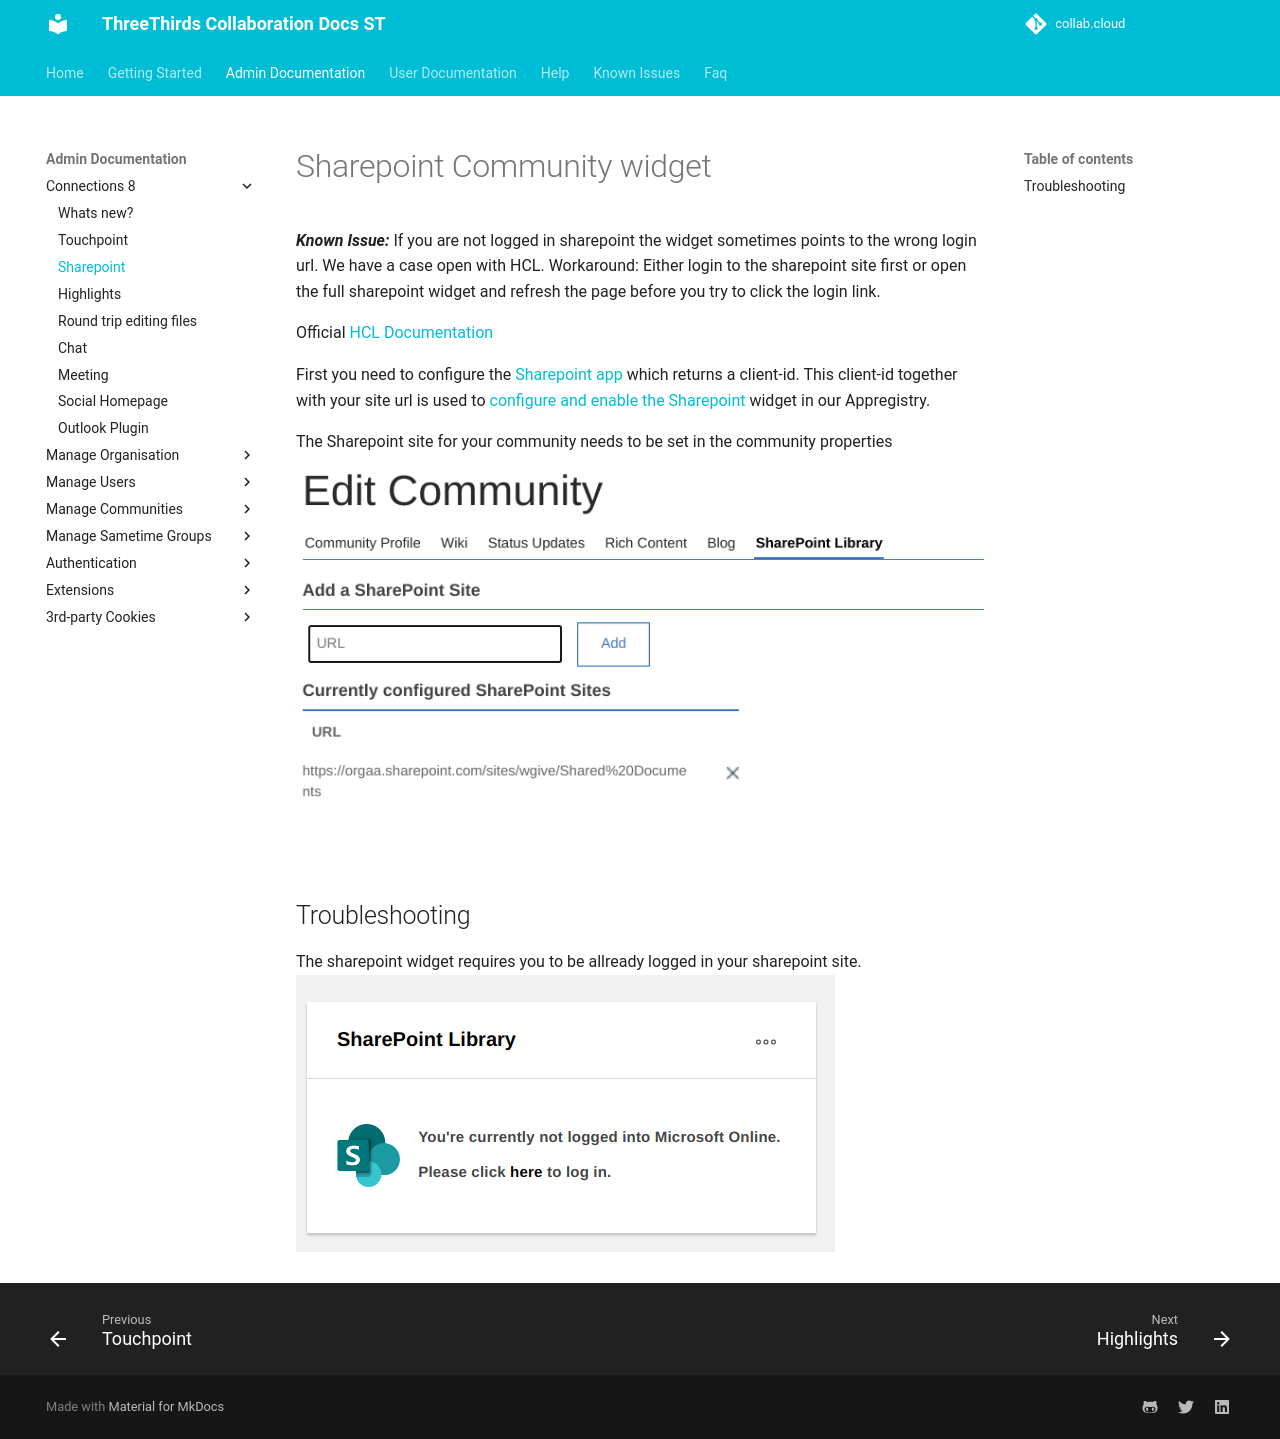

repository: collabdotcloud/docs.st.collab.cloud · page: admin/hc7/sharepoint/index.html · generator: mkdocs

# Sharepoint Community widget

***Known Issue:*** If you are not logged in sharepoint the widget sometimes points to the wrong login url. We have a case open with HCL.
Workaround: Either login to the sharepoint site first or open the full sharepoint widget and refresh the page before you try to click the login link.

Official [HCL Documentation](https://help.hcl-software.com/connections/latest/connectors/admin/c_admin_sharepoint_app_container.html){target="_blank"}

First you need to configure the [Sharepoint app](https://help.hcl-software.com/connections/latest/connectors/admin/t_admin_sharepoint_app_enabling.html?h=sharepoint){target="_blank"} which returns a client-id.
This client-id together with your site url is used to [configure and enable the Sharepoint](https://help.hcl-software.com/connections/latest/connectors/admin/t_admin_sharepoint_app_configure.html){target="_blank"} widget in our Appregistry.

The Sharepoint site for your community needs to be set in the community properties
![Site Config](/assets/images/admin/sharepoint/site-config.png)

## Troubleshooting

The sharepoint widget requires you to be allready logged in your sharepoint site.
![Not logged in](/assets/images/admin/sharepoint/not-logged-in.png)
